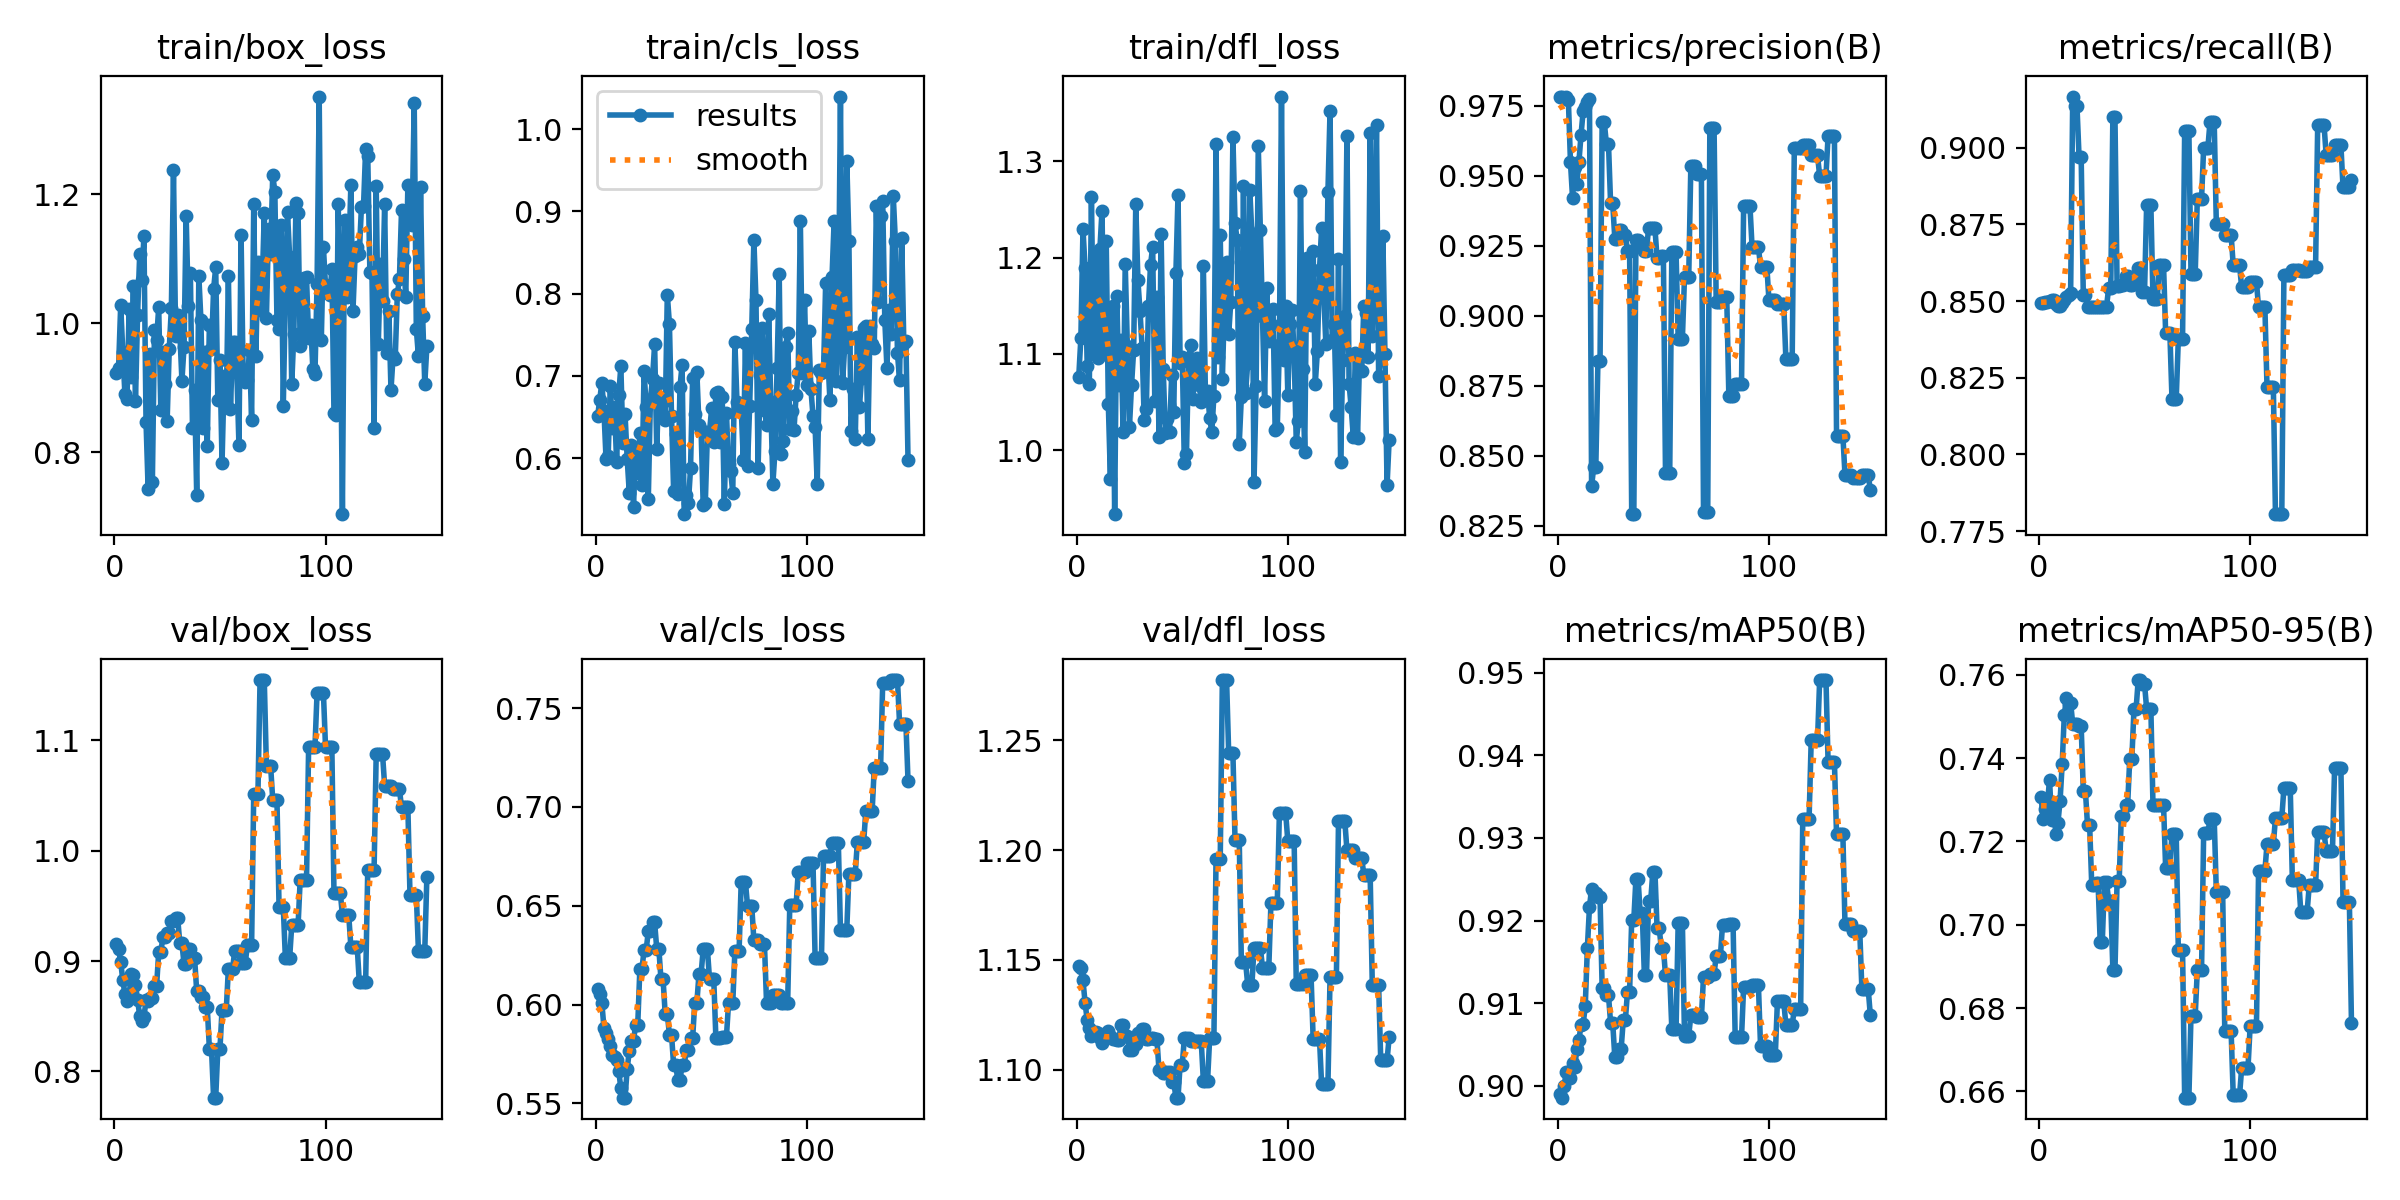

Values plotted in this chart, from the file beside it:
epoch, train/box_loss, train/cls_loss, train/dfl_loss, metrics/precision(B), metrics/recall(B), metrics/mAP50(B), metrics/mAP50-95(B), val/box_loss, val/cls_loss, val/dfl_loss, lr/pg0, lr/pg1, lr/pg2
1, 0.9223, 0.6511, 1.076, 0.9781, 0.8493, 0.899, 0.7307, 0.9152, 0.608, 1.147, 0, 0, 0
2, 0.9311, 0.6706, 1.117, 0.978, 0.8495, 0.8986, 0.7255, 0.9108, 0.6053, 1.146, 8.3218e-06, 8.3218e-06, 8.3218e-06
3, 1.028, 0.6918, 1.23, 0.9779, 0.8497, 0.9001, 0.7278, 0.8995, 0.6009, 1.141, 1.6627e-05, 1.6627e-05, 1.6627e-05
4, 0.9555, 0.6572, 1.189, 0.9782, 0.8497, 0.9016, 0.7288, 0.8826, 0.5882, 1.13, 2.4916e-05, 2.4916e-05, 2.4916e-05
5, 0.8905, 0.5987, 1.087, 0.9771, 0.85, 0.9017, 0.7348, 0.8702, 0.5855, 1.122, 3.3188e-05, 3.3188e-05, 3.3188e-05
6, 0.8833, 0.6023, 1.069, 0.9547, 0.8504, 0.901, 0.7251, 0.864, 0.5825, 1.119, 4.1444e-05, 4.1444e-05, 4.1444e-05
7, 1.023, 0.6875, 1.263, 0.9418, 0.8503, 0.9028, 0.7289, 0.8686, 0.5789, 1.115, 4.9683e-05, 4.9683e-05, 4.9683e-05
8, 0.9164, 0.6371, 1.101, 0.9532, 0.8492, 0.9022, 0.7217, 0.8883, 0.5745, 1.117, 5.7906e-05, 5.7906e-05, 5.7906e-05
9, 1.058, 0.662, 1.202, 0.9471, 0.8483, 0.9044, 0.7245, 0.8874, 0.5735, 1.117, 6.6112e-05, 6.6112e-05, 6.6112e-05
10, 0.879, 0.5948, 1.096, 0.9549, 0.8482, 0.9056, 0.7298, 0.8788, 0.572, 1.117, 7.4302e-05, 7.4302e-05, 7.4302e-05
11, 1.013, 0.6765, 1.208, 0.9645, 0.8493, 0.9073, 0.7385, 0.8646, 0.5663, 1.114, 8.2475e-05, 8.2475e-05, 8.2475e-05
12, 1.107, 0.7119, 1.249, 0.973, 0.8503, 0.9074, 0.7503, 0.8506, 0.5578, 1.112, 9.0632e-05, 9.0632e-05, 9.0632e-05
13, 1.068, 0.6178, 1.1, 0.9744, 0.8512, 0.9096, 0.7544, 0.846, 0.5529, 1.115, 9.8772e-05, 9.8772e-05, 9.8772e-05
14, 1.135, 0.6532, 1.217, 0.9762, 0.8519, 0.9167, 0.753, 0.8492, 0.5529, 1.115, 0.0001069, 0.0001069, 0.0001069
15, 0.8475, 0.5993, 1.048, 0.9774, 0.8526, 0.9217, 0.7533, 0.8643, 0.5673, 1.117, 0.000115, 0.000115, 0.000115
16, 0.7425, 0.5576, 0.9695, 0.839, 0.9167, 0.9239, 0.7481, 0.8634, 0.5766, 1.115, 0.0001231, 0.0001231, 0.0001231
17, 0.9519, 0.6162, 1.15, 0.8459, 0.9137, 0.9234, 0.7481, 0.8666, 0.5818, 1.114, 0.0001312, 0.0001312, 0.0001312
18, 0.7539, 0.5406, 0.9335, 0.8459, 0.9137, 0.9234, 0.7481, 0.8666, 0.5818, 1.114, 0.0001392, 0.0001392, 0.0001392
19, 0.9891, 0.6115, 1.16, 0.8838, 0.8968, 0.9228, 0.7477, 0.8774, 0.5896, 1.114, 0.0001473, 0.0001473, 0.0001473
20, 0.9743, 0.5813, 1.068, 0.8838, 0.8968, 0.9228, 0.7477, 0.8774, 0.5896, 1.114, 0.0001553, 0.0001553, 0.0001553
21, 1.025, 0.6305, 1.115, 0.9692, 0.8518, 0.9119, 0.7321, 0.9081, 0.6179, 1.121, 0.0001633, 0.0001633, 0.0001633
22, 0.8661, 0.5673, 1.019, 0.9692, 0.8518, 0.9119, 0.7321, 0.9081, 0.6179, 1.121, 0.0001713, 0.0001713, 0.0001713
23, 0.9559, 0.7054, 1.193, 0.9614, 0.8481, 0.911, 0.7239, 0.922, 0.6276, 1.115, 0.0001793, 0.0001793, 0.0001793
24, 0.9053, 0.6625, 1.108, 0.9614, 0.8481, 0.911, 0.7239, 0.922, 0.6276, 1.115, 0.0001872, 0.0001872, 0.0001872
25, 0.8489, 0.5499, 1.024, 0.9401, 0.8481, 0.9076, 0.7095, 0.9258, 0.637, 1.109, 0.0001952, 0.0001952, 0.0001952
26, 0.9605, 0.671, 1.068, 0.9401, 0.8481, 0.9076, 0.7095, 0.9258, 0.637, 1.109, 0.0002031, 0.0002031, 0.0002031
27, 1.023, 0.6967, 1.104, 0.9275, 0.8481, 0.9035, 0.71, 0.9361, 0.6415, 1.112, 0.000211, 0.000211, 0.000211
28, 1.237, 0.7382, 1.256, 0.9275, 0.8481, 0.9035, 0.71, 0.9361, 0.6415, 1.112, 0.0002189, 0.0002189, 0.0002189
29, 0.9808, 0.611, 1.176, 0.9307, 0.8481, 0.9045, 0.6959, 0.9388, 0.6283, 1.117, 0.0002268, 0.0002268, 0.0002268
30, 1.012, 0.6919, 1.145, 0.9307, 0.8481, 0.9045, 0.6959, 0.9388, 0.6283, 1.117, 0.0002346, 0.0002346, 0.0002346
31, 0.9871, 0.657, 1.107, 0.9287, 0.8481, 0.908, 0.7102, 0.9161, 0.6128, 1.118, 0.0002425, 0.0002425, 0.0002425
32, 0.9111, 0.6686, 1.031, 0.9287, 0.8481, 0.908, 0.7102, 0.9161, 0.6128, 1.118, 0.0002503, 0.0002503, 0.0002503
33, 0.9634, 0.6459, 1.043, 0.9232, 0.8542, 0.9114, 0.7057, 0.8974, 0.5953, 1.114, 0.0002581, 0.0002581, 0.0002581
34, 1.167, 0.7987, 1.15, 0.9232, 0.8542, 0.9114, 0.7057, 0.8974, 0.5953, 1.114, 0.0002659, 0.0002659, 0.0002659
35, 1.028, 0.7633, 1.193, 0.8291, 0.9099, 0.9201, 0.6891, 0.9107, 0.5848, 1.114, 0.0002737, 0.0002737, 0.0002737
36, 1.078, 0.6517, 1.211, 0.8291, 0.9099, 0.9201, 0.6891, 0.9107, 0.5848, 1.114, 0.0002814, 0.0002814, 0.0002814
37, 0.8383, 0.5601, 1.051, 0.9272, 0.8548, 0.9251, 0.7105, 0.9026, 0.5692, 1.114, 0.0002892, 0.0002892, 0.0002892
38, 0.897, 0.6288, 1.159, 0.9272, 0.8548, 0.9251, 0.7105, 0.9026, 0.5692, 1.114, 0.0002969, 0.0002969, 0.0002969
39, 0.7339, 0.5568, 1.014, 0.926, 0.8552, 0.9209, 0.7262, 0.8728, 0.5619, 1.1, 0.0003046, 0.0003046, 0.0003046
40, 1.074, 0.6864, 1.224, 0.926, 0.8552, 0.9209, 0.7262, 0.8728, 0.5619, 1.1, 0.0003123, 0.0003123, 0.0003123
41, 1.005, 0.7133, 1.084, 0.9231, 0.8582, 0.9134, 0.7288, 0.8673, 0.5692, 1.098, 0.00032, 0.00032, 0.00032
42, 0.8376, 0.5318, 1.018, 0.9231, 0.8582, 0.9134, 0.7288, 0.8673, 0.5692, 1.098, 0.0003277, 0.0003277, 0.0003277
43, 0.955, 0.555, 1.032, 0.9314, 0.8553, 0.9224, 0.7399, 0.8581, 0.5772, 1.099, 0.0003353, 0.0003353, 0.0003353
44, 0.8105, 0.5458, 1.019, 0.9314, 0.8553, 0.9224, 0.7399, 0.8581, 0.5772, 1.099, 0.0003429, 0.0003429, 0.0003429
45, 0.9978, 0.5874, 1.078, 0.9313, 0.8569, 0.9259, 0.7518, 0.8207, 0.5829, 1.094, 0.0003505, 0.0003505, 0.0003505
46, 0.9597, 0.6969, 1.04, 0.9313, 0.8569, 0.9259, 0.7518, 0.8207, 0.5829, 1.094, 0.0003582, 0.0003582, 0.0003582
47, 1.053, 0.6536, 1.184, 0.9204, 0.8608, 0.9191, 0.7588, 0.7762, 0.6009, 1.087, 0.0003657, 0.0003657, 0.0003657
48, 1.087, 0.7041, 1.266, 0.9204, 0.8608, 0.9191, 0.7588, 0.7762, 0.6009, 1.087, 0.0003733, 0.0003733, 0.0003733
49, 0.8803, 0.6405, 1.091, 0.9213, 0.8528, 0.9167, 0.7578, 0.8202, 0.6154, 1.102, 0.0003808, 0.0003808, 0.0003808
50, 0.9433, 0.6338, 1.097, 0.9213, 0.8528, 0.9167, 0.7578, 0.8202, 0.6154, 1.102, 0.0003884, 0.0003884, 0.0003884
51, 0.784, 0.5432, 0.9867, 0.8439, 0.8814, 0.9134, 0.7519, 0.856, 0.6279, 1.114, 0.0003959, 0.0003959, 0.0003959
52, 0.9175, 0.5453, 0.9959, 0.8439, 0.8814, 0.9134, 0.7519, 0.856, 0.6279, 1.114, 0.0004034, 0.0004034, 0.0004034
53, 0.8713, 0.6311, 1.096, 0.8439, 0.8814, 0.9134, 0.7519, 0.856, 0.6279, 1.114, 0.0004109, 0.0004109, 0.0004109
54, 1.073, 0.6321, 1.109, 0.9228, 0.8506, 0.9069, 0.7287, 0.8932, 0.6128, 1.113, 0.0004183, 0.0004183, 0.0004183
55, 0.8663, 0.6603, 1.053, 0.9228, 0.8506, 0.9069, 0.7287, 0.8932, 0.6128, 1.113, 0.0004258, 0.0004258, 0.0004258
56, 0.971, 0.6197, 1.08, 0.9228, 0.8506, 0.9069, 0.7287, 0.8932, 0.6128, 1.113, 0.0004332, 0.0004332, 0.0004332
57, 0.9702, 0.6786, 1.095, 0.8918, 0.8619, 0.9197, 0.7288, 0.9091, 0.5833, 1.113, 0.0004406, 0.0004406, 0.0004406
58, 0.925, 0.6807, 1.068, 0.8918, 0.8619, 0.9197, 0.7288, 0.9091, 0.5833, 1.113, 0.000448, 0.000448, 0.000448
59, 0.8115, 0.6195, 1.05, 0.8918, 0.8619, 0.9197, 0.7288, 0.9091, 0.5833, 1.113, 0.0004554, 0.0004554, 0.0004554
60, 1.137, 0.6746, 1.192, 0.9138, 0.8395, 0.9061, 0.7135, 0.8983, 0.5836, 1.095, 0.0004628, 0.0004628, 0.0004628
... 88 more rows
